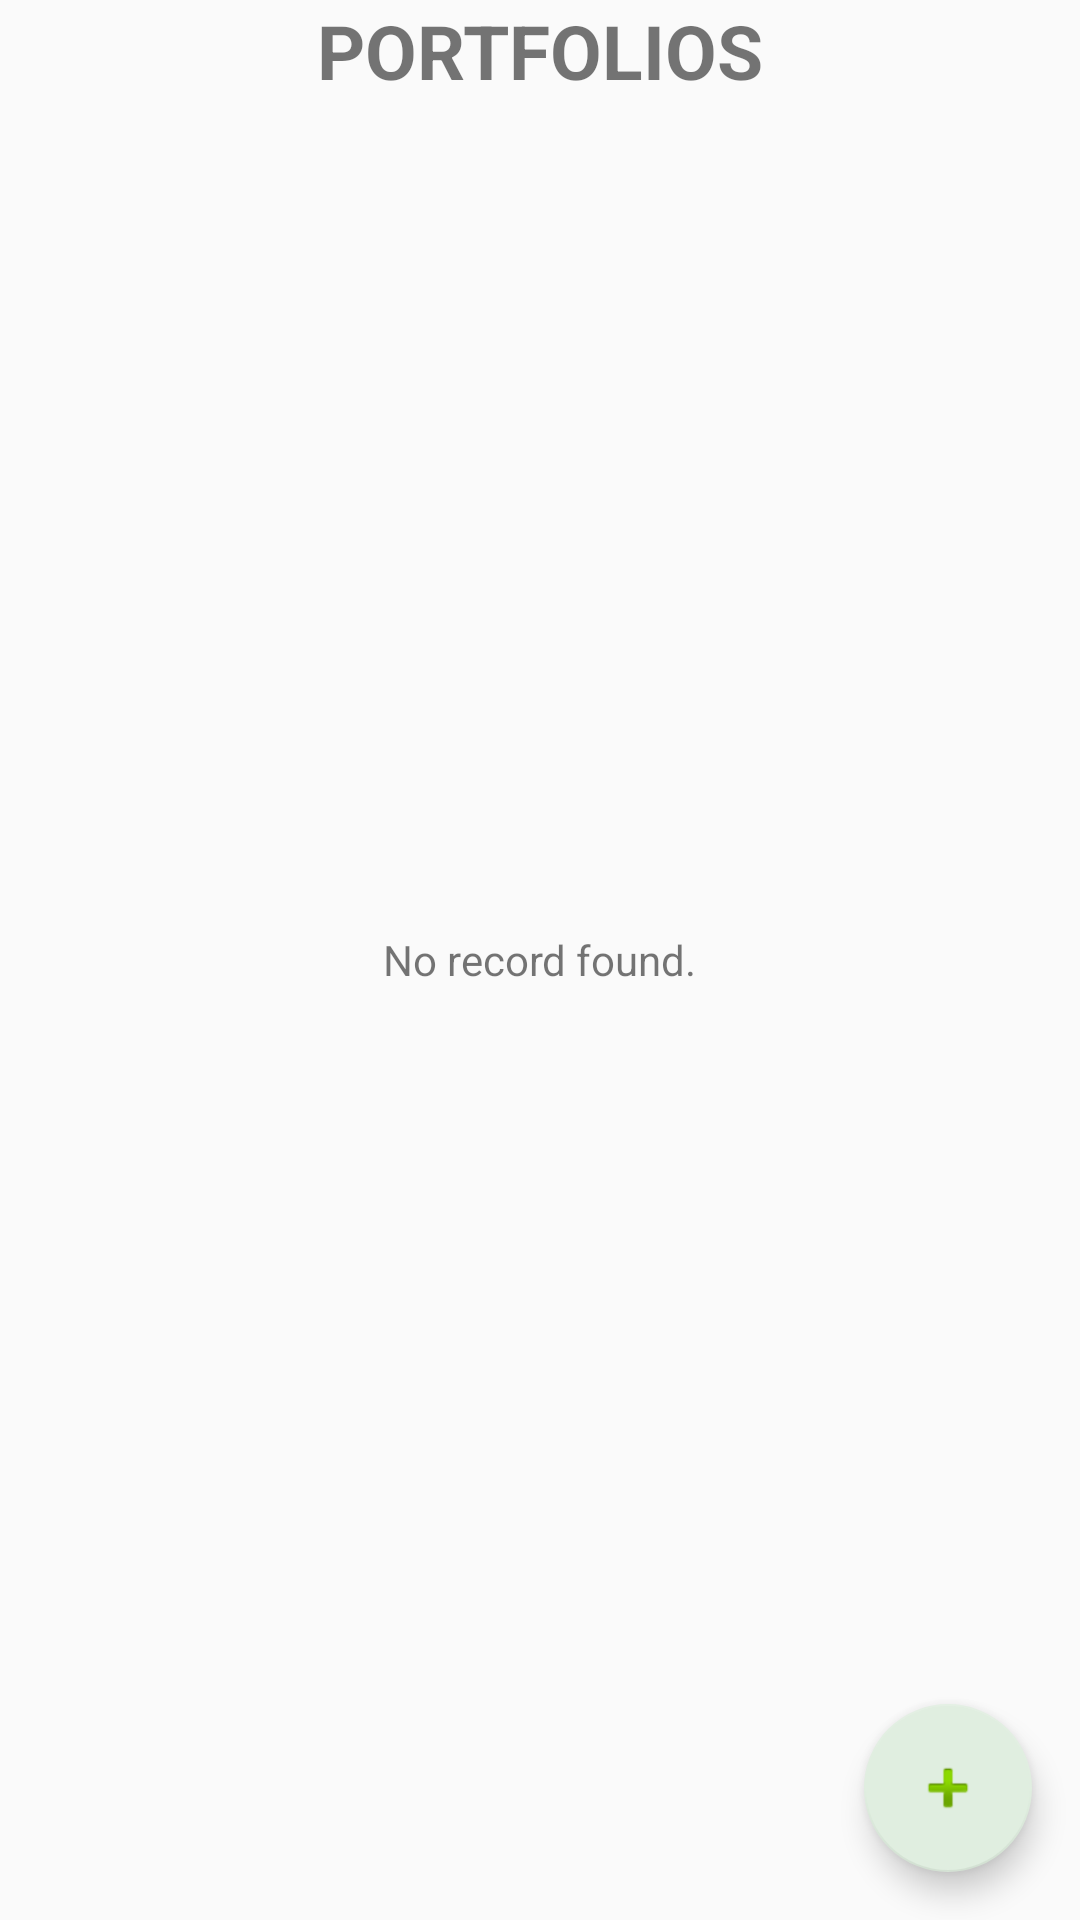

Layout XML and referenced resources for this Android screen:
<!-- AndroidManifest.xml: application theme AppTheme -->
<!-- res/layout/activity_portfolios.xml -->
<?xml version="1.0" encoding="utf-8"?>
<android.support.v4.widget.DrawerLayout xmlns:android="http://schemas.android.com/apk/res/android"
android:id="@+id/drawer_layout"
android:layout_width="match_parent"
android:layout_height="match_parent" >



<FrameLayout
    android:id="@+id/content_frame"
    android:layout_width="match_parent"
    android:layout_height="match_parent" >

<RelativeLayout xmlns:android="http://schemas.android.com/apk/res/android"
    android:id="@+id/relativelayout"
android:layout_width="fill_parent"
android:layout_height="fill_parent"
xmlns:app="http://schemas.android.com/apk/res-auto">
<TextView
    android:id="@+id/titlePorfolios"
    android:layout_width="wrap_content"
    android:layout_height="wrap_content"
    android:textSize="25dip"
    android:textStyle="bold"
    android:layout_centerHorizontal="true"
    android:text="@string/title_portfolios" />

<ListView
    android:id="@+id/list_view"
    android:layout_width="match_parent"
    android:layout_height="wrap_content"
    android:layout_marginTop="25dp"
    android:dividerHeight="1dp"
    android:padding="10dp" >
</ListView>

<TextView
    android:id="@+id/empty"
    android:layout_width="wrap_content"
    android:layout_height="wrap_content"
    android:layout_centerInParent="true"
    android:text="No record found." />


<android.support.design.widget.FloatingActionButton
    android:id="@+id/fabPortfolios"
    android:layout_width="wrap_content"
    android:layout_height="wrap_content"
    android:layout_alignParentBottom="true"
    android:layout_alignParentRight="true"
    app:srcCompat="@android:drawable/ic_input_add"
    android:layout_marginRight="@dimen/fab_margin"
    android:layout_marginTop="@dimen/fab_margin"
    android:layout_marginBottom="@dimen/fab_margin"/>


</RelativeLayout>
</FrameLayout>
<ListView
    android:id="@+id/left_drawer"
    android:layout_width="260dp"
    android:layout_height="match_parent"
    android:layout_gravity="start"
    android:background="@color/colorPrimaryDark"
    android:choiceMode="singleChoice"
    android:divider="#e5e5e5"
    android:dividerHeight="1dp" />

</android.support.v4.widget.DrawerLayout>
<!-- resources referenced by this layout -->
<resources>
  <color name="colorPrimaryDark">#8FBC8F</color>
  <dimen name="fab_margin">16dp</dimen>
  <string name="title_portfolios">PORTFOLIOS</string>
  <style name="AppTheme" parent="Theme.AppCompat.Light.DarkActionBar">
          
          <item name="colorPrimary">@color/colorPrimary</item>
          <item name="colorPrimaryDark">@color/colorPrimaryDark</item>
          <item name="colorAccent">@color/colorAccent</item>
  
      </style>
  <color name="colorPrimary">#548B54</color>
  <color name="colorAccent">#E0EEE0</color>
</resources>
